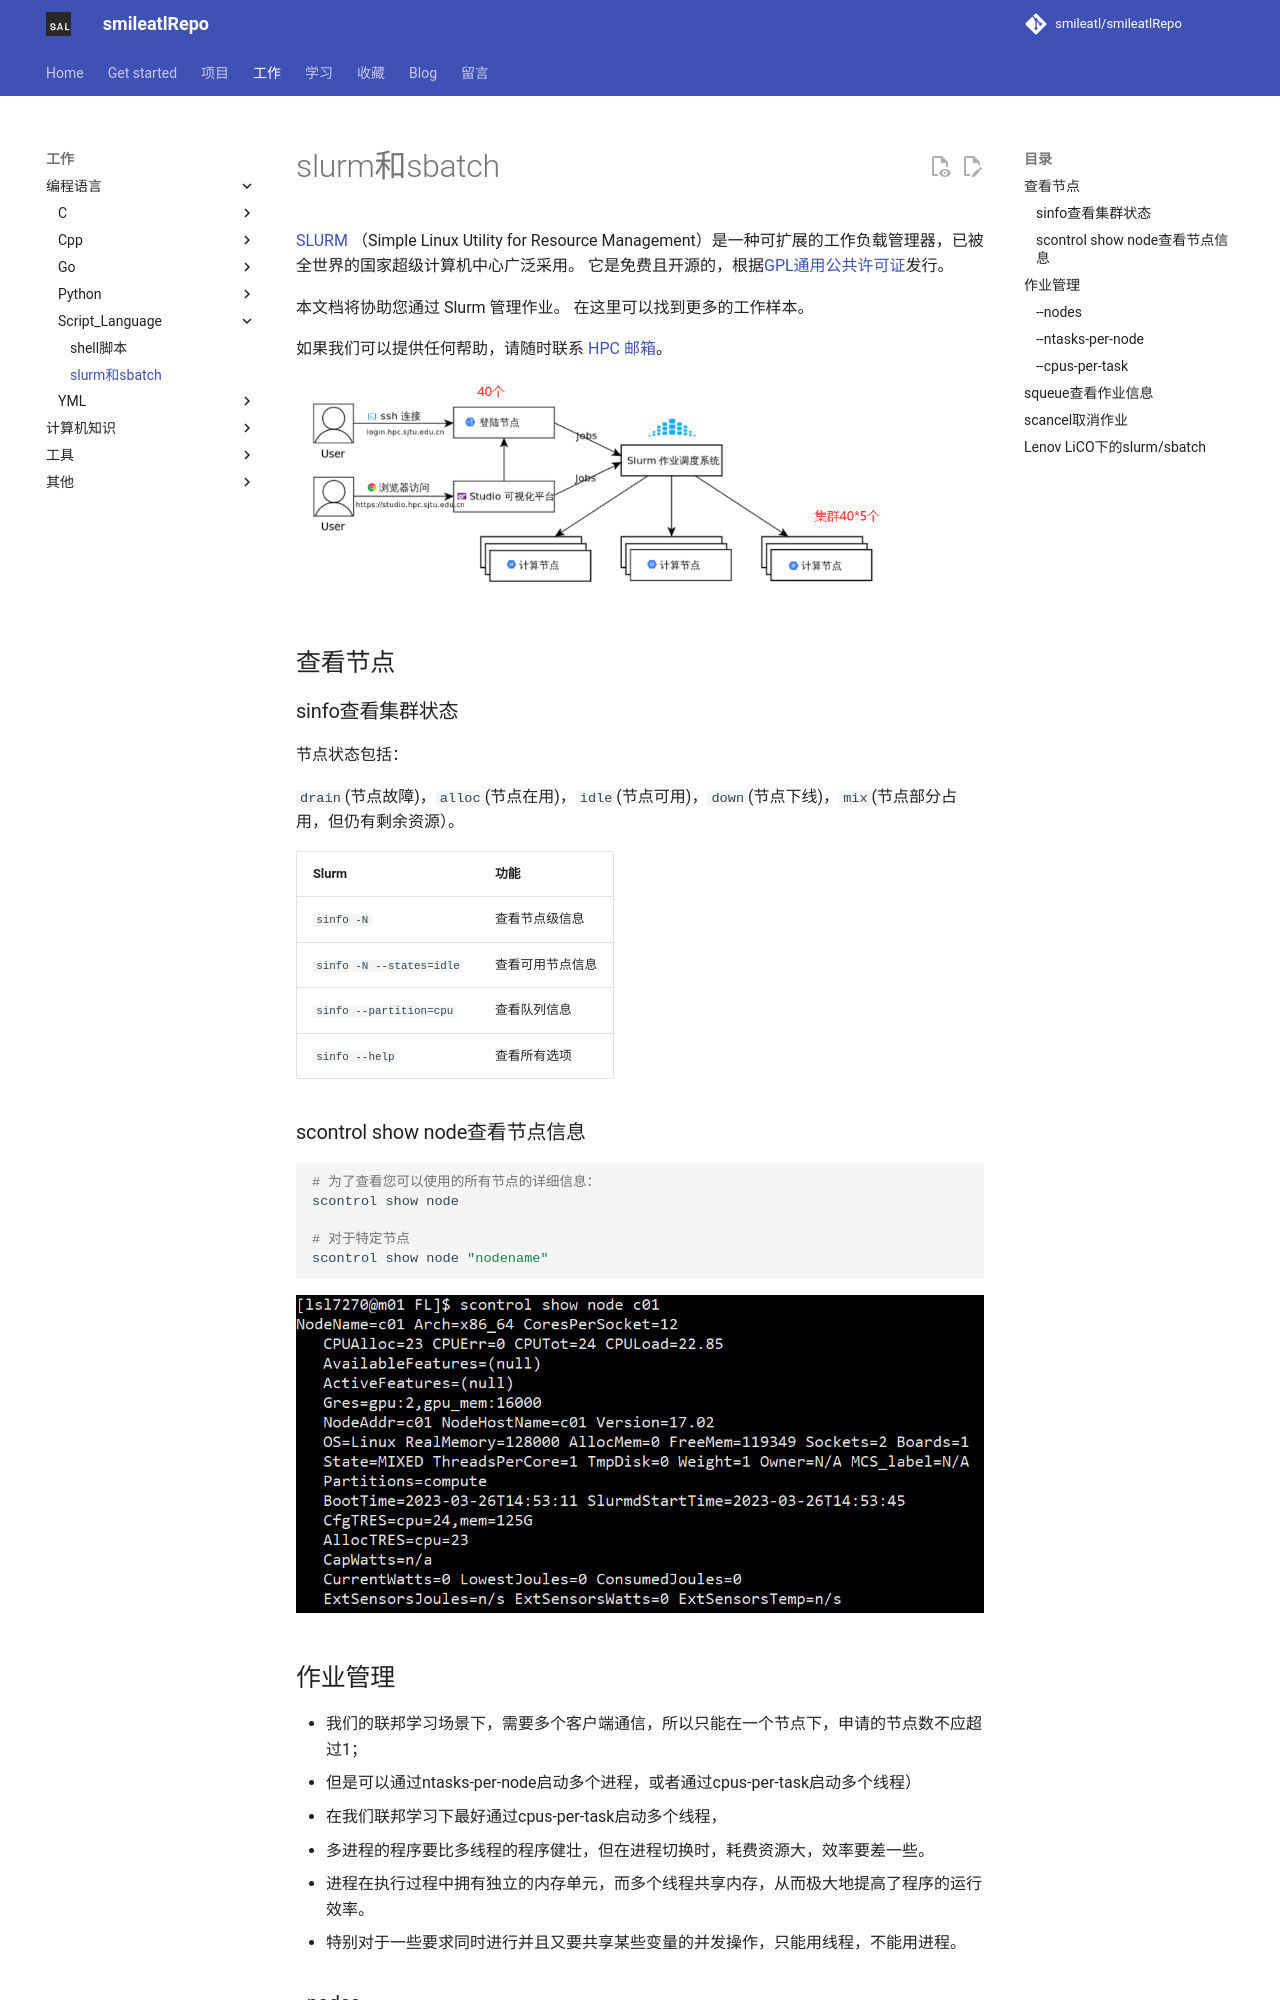

repository: smileatl/smileatlRepo · page: Script_Language/20.slurm和sbatch/index.html · generator: mkdocs

# slurm和sbatch

[SLURM](http://slurm.schedmd.com/) （Simple Linux Utility for Resource Management）是一种可扩展的工作负载管理器，已被全世界的国家超级计算机中心广泛采用。 它是免费且开源的，根据[GPL通用公共许可证](http://www.gnu.org/licenses/gpl.html)发行。

本文档将协助您通过 Slurm 管理作业。 在这里可以找到更多的工作样本。

如果我们可以提供任何帮助，请随时联系 [HPC 邮箱](mailto:hpc%40sjtu.edu.cn)。

![16788844s17297](assets/1678884417297.png)



## 查看节点

### sinfo查看集群状态

节点状态包括：

 `drain`(节点故障)，`alloc`(节点在用)，`idle`(节点可用)，`down`(节点下线)，`mix`(节点部分占用，但仍有剩余资源）。

| Slurm                    | 功能       |
| :----------------------- | :------- |
| `sinfo -N`               | 查看节点级信息  |
| `sinfo -N --states=idle` | 查看可用节点信息 |
| `sinfo --partition=cpu`  | 查看队列信息   |
| `sinfo --help`           | 查看所有选项   |

### scontrol show node查看节点信息

```bash
# 为了查看您可以使用的所有节点的详细信息：
scontrol show node

# 对于特定节点
scontrol show node "nodename"
```

![168007s7416766](assets/1680077416766.png)



## 作业管理

- 我们的联邦学习场景下，需要多个客户端通信，所以只能在一个节点下，申请的节点数不应超过1；
- 但是可以通过ntasks-per-node启动多个进程，或者通过cpus-per-task启动多个线程）
- 在我们联邦学习下最好通过cpus-per-task启动多个线程，
  - 多进程的程序要比多线程的程序健壮，但在进程切换时，耗费资源大，效率要差一些。
  - 进程在执行过程中拥有独立的内存单元，而多个线程共享内存，从而极大地提高了程序的运行效率。
  - 特别对于一些要求同时进行并且又要共享某些变量的并发操作，只能用线程，不能用进程。

### --nodes

申请计算节点的数量，在作业脚本里加入

```bash
#SBATCH --nodes=X
```

其中 `X` 是数量，需要的计算节点的个数

> 申请节点数为x=1，如果作业不能跨节点（MPI）运行，申请的节点数应不超过1

### --ntasks-per-node

控制每个计算节点上运行 task 的数量，一般与 `--nodes` 配合使用，例如

> MPI 程序需要 3 个计算节点，每节点 4 个进程，一共 12 个 task，对应 12 个 cpu 核
>
> ```bash
> #SBATCH --nodes=3
> #SBATCH --ntasks-per-node=4
> ```

还可以与 `--cpus-per-task` 选项配合使用，例如

> MPI 程序需要 3 个计算节点，每节点 2 个进程，每个进程使用 OpenMP 运行 8 个线程，一共 48 个 cpu 核
>
> ```bash
> #SBATCH --nodes=3
> #SBATCH --ntasks-per-node=2
> #SBATCH --cpus-per-task=8
> ```

> 每个节点上运行的任务数，如果程序不支持多进程（如openmp），这个数不应该超过1

==（钱老师服务器ntasks-per-node申请到13个及以上时，客户端间通信就不太行了；12个可以，所以可以10个客户端，1个服务器）==
